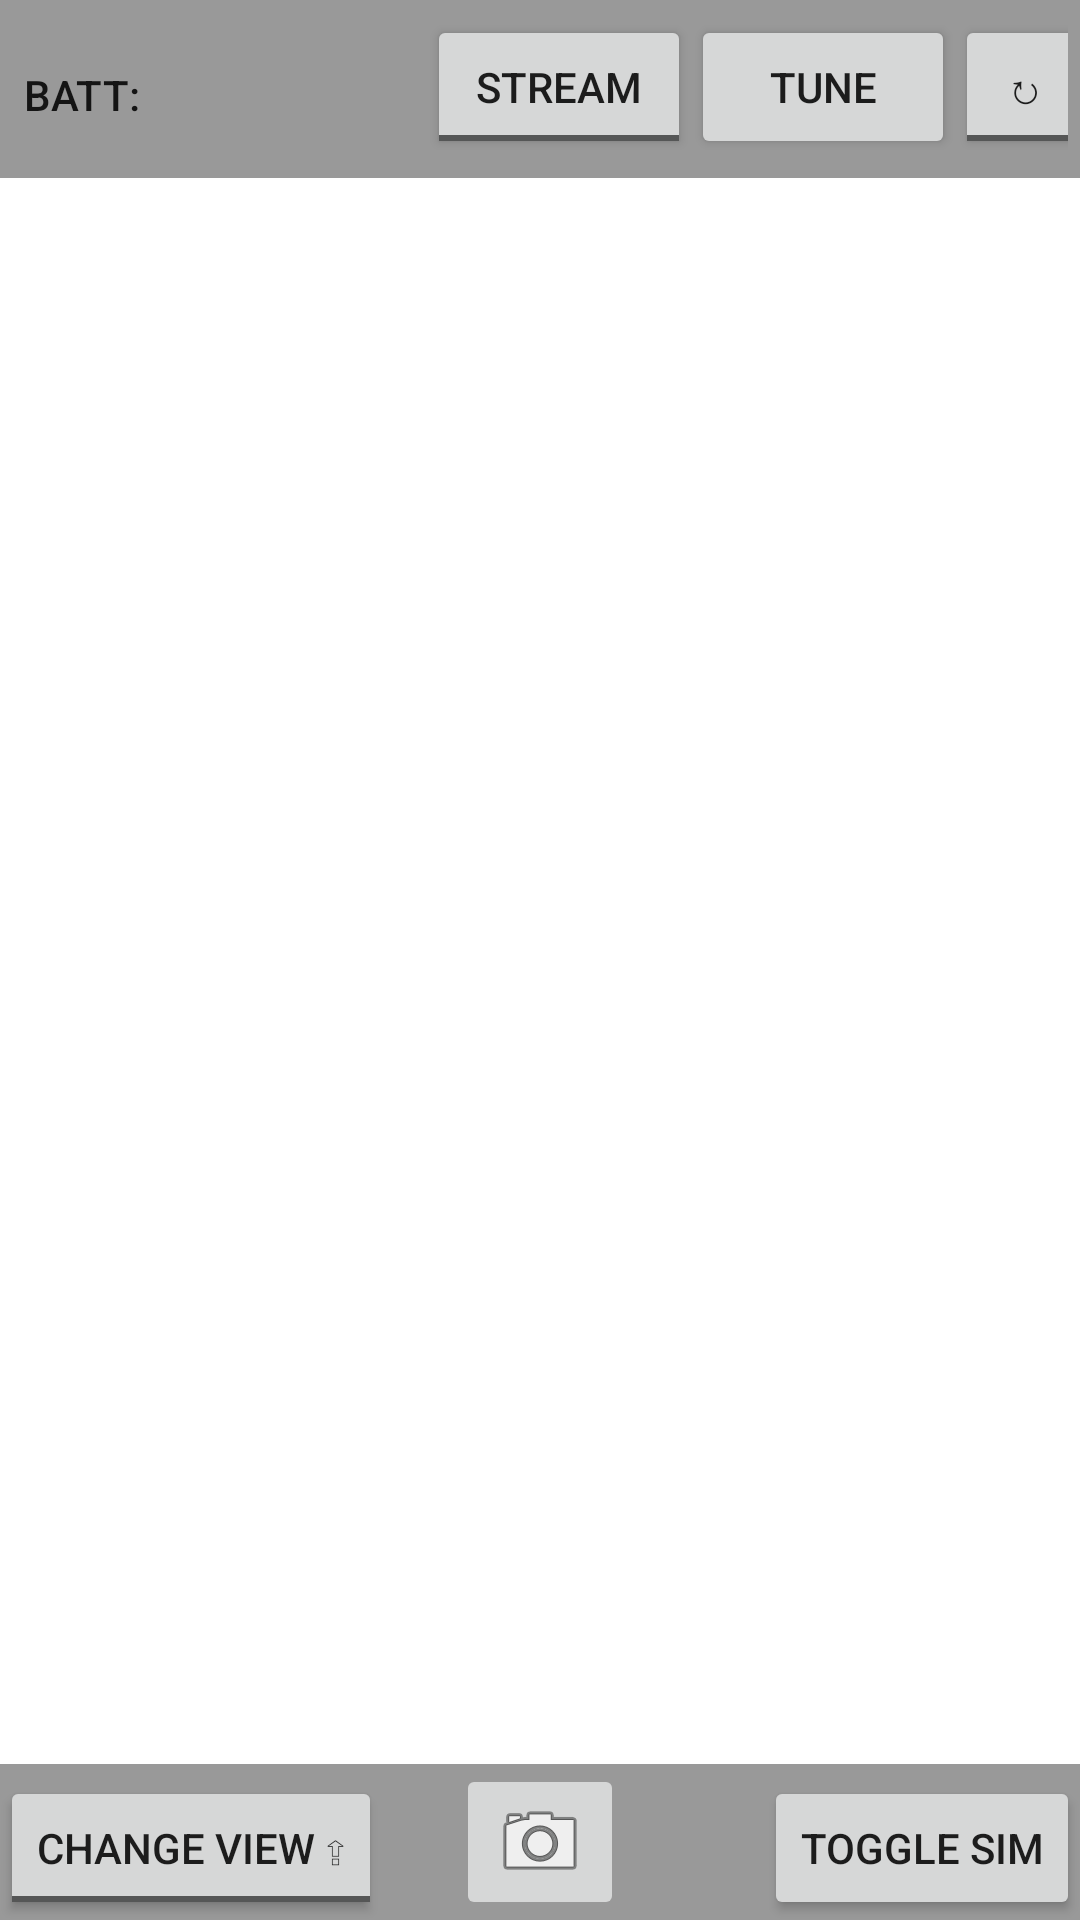

Write the Android layout XML for this screen, with the resource values it uses.
<!-- AndroidManifest.xml: application theme AppTheme -->
<!-- res/layout/tg_flir_fragment.xml -->
<FrameLayout xmlns:android="http://schemas.android.com/apk/res/android"
    xmlns:tools="http://schemas.android.com/tools" android:layout_width="match_parent"
    android:layout_height="match_parent" android:background="@android:color/white"
    android:orientation="vertical"
    tools:context=".TGFlirFragment"
    android:keepScreenOn="true"
    android:id="@+id/topView"
    android:touchscreenBlocksFocus="false">




    
    <ImageView
        android:layout_width="fill_parent"
        android:layout_height="fill_parent"
        android:id="@+id/imageView"
        android:layout_gravity="center_horizontal|top"
        android:focusable="false"
        android:focusableInTouchMode="false"
        android:scaleType="fitCenter" />

    <FrameLayout android:layout_width="match_parent" android:layout_height="match_parent"
        android:fitsSystemWindows="true"
        android:id="@+id/fullscreen_content">
        <LinearLayout
            android:id="@+id/fullscreen_content_controls_top" style="@android:style/ButtonBar"
            android:layout_width="match_parent"
            android:layout_height="wrap_content"
            android:layout_gravity="top|center_horizontal" android:orientation="horizontal"
            tools:ignore="UselessParent"
            android:background="@color/black_overlay">
            <TextView
                android:layout_width="wrap_content"
                android:layout_height="wrap_content"
                android:textAppearance="?android:attr/textAppearanceMedium"
                android:text="@string/battery_label"
                android:id="@+id/batteryLabelTextView"
                android:layout_margin="@dimen/abc_action_bar_default_padding_material"
                android:layout_weight="0"
                android:layout_gravity="left|center_vertical"
                style="?actionMenuTextAppearance"/>

            <ImageView
                android:layout_width="wrap_content"
                android:layout_height="wrap_content"
                android:id="@+id/batteryChargeIndicator"
                android:layout_gravity="left|center_vertical"
                android:layout_weight="0"
                android:src="@android:drawable/ic_lock_idle_charging"
                android:tint="@color/accent_material_light"
                android:visibility="gone" />

            <TextView
                android:layout_width="wrap_content"
                android:layout_height="wrap_content"
                android:textAppearance="?android:attr/textAppearanceMedium"
                android:id="@+id/batteryLevelTextView"
                android:layout_margin="@dimen/abc_action_bar_default_padding_material"
                android:layout_weight="0.48"
                android:layout_gravity="left|center_vertical"
                android:text="--" />

            <ToggleButton
                android:layout_width="wrap_content"
                android:layout_height="wrap_content"
                android:text="Cable"
                android:id="@+id/chargeCableToggle"
                android:layout_weight="0.10"
                android:checked="false"
                android:visibility="invisible" />

            <ToggleButton
                android:layout_width="wrap_content"
                android:layout_height="wrap_content"
                android:id="@+id/streamButton"
                style="?metaButtonBarButtonStyle"
                android:textOff="@string/startNetStream"
                android:textOn="@string/stopNetStream" />

            <Button
                android:layout_width="wrap_content"
                style="?metaButtonBarButtonStyle"
                android:layout_height="wrap_content"
                android:text="@string/performTuning"
                android:id="@+id/tuneButton" />

            <ToggleButton
                android:layout_width="47dp"
                android:layout_height="wrap_content"
                android:text="@string/rotate_on"
                android:id="@+id/switch_rotate"
                android:layout_gravity="right"
                android:textOff="@string/rotate_off"
                android:textOn="@string/rotate_on"
                style="?metaButtonBarButtonStyle" />


        </LinearLayout>
        <FrameLayout android:id="@+id/fullscreen_content_controls" style="?metaButtonBarStyle"
            android:layout_width="match_parent" android:layout_height="wrap_content"
            android:layout_gravity="bottom|center_horizontal"
            android:background="@color/black_overlay"
            tools:ignore="UselessParent"
            android:columnCount="3"
            android:rowCount="2">
            <LinearLayout
                android:orientation="horizontal"
                android:layout_width="fill_parent"
                android:layout_height="wrap_content"
                android:layout_gravity="center_horizontal|bottom"
                android:baselineAligned="false"
                android:id="@+id/imageTypeListContainer"
                android:focusableInTouchMode="false"
                android:visibility="gone">

                <ListView
                    android:layout_width="wrap_content"
                    android:layout_height="wrap_content"
                    android:id="@+id/imageTypeListView"
                    android:layout_gravity="center_vertical|bottom|left"
                    android:layout_marginBottom="60dp"
                    android:textAppearance="?android:attr/textAppearanceLarge"
                    android:alpha="0.9"
                    android:layout_weight="0.25"
                    android:choiceMode="singleChoice"
                    android:clickable="true"
                    android:dividerHeight="0dp" />

                <ListView
                    android:layout_width="wrap_content"
                    android:layout_height="wrap_content"
                    android:id="@+id/paletteListView"
                    android:layout_marginBottom="60dp"
                    android:alpha="0.9"
                    android:layout_gravity="bottom|right"
                    android:layout_weight="0.75"
                    android:choiceMode="singleChoice"
                    android:textAppearance="?android:attr/textAppearanceLarge"
                    android:clickable="true"
                    android:dividerHeight="0dp" />
            </LinearLayout>

            <ImageButton style="?metaButtonBarButtonStyle"
                android:layout_width="wrap_content"
                android:layout_height="wrap_content"
                android:id="@+id/imageButton"
                android:layout_weight="0.33"
                android:src="@android:drawable/ic_menu_camera"
                android:layout_gravity="center_horizontal|bottom" />

            <ToggleButton android:id="@+id/change_view_button" style="?metaButtonBarButtonStyle"
                android:layout_width="wrap_content" android:layout_height="wrap_content"
                android:layout_weight="0.33" android:textOff="@string/change_view"
                android:textOn="@string/change_view_retract"
                android:layout_gravity="bottom|left" />

            <Button
                android:layout_width="wrap_content" style="?metaButtonBarButtonStyle"
                android:layout_height="wrap_content"
                android:text="@string/connectSim"
                android:id="@+id/connect_sim_button"
                android:layout_weight="0.33"
                android:layout_gravity="center_horizontal|bottom|right" />


        </FrameLayout>

        <ProgressBar
            style="?android:attr/progressBarStyle"
            android:layout_width="wrap_content"
            android:layout_height="wrap_content"
            android:id="@+id/tuningProgressBar"
            android:layout_gravity="center"
            android:visibility="gone" />

        <TextView
            android:layout_width="wrap_content"
            android:layout_height="wrap_content"
            android:textAppearance="?android:attr/textAppearanceMedium"
            android:text="@string/txtTuning"
            android:id="@+id/tuningTextView"
            android:labelFor="@id/tuningProgressBar"
            android:layout_gravity="center"
            android:layout_marginTop="36dp"
            android:visibility="gone" />




    </FrameLayout>
</FrameLayout>
<!-- resources referenced by this layout -->
<resources>
  <color name="black_overlay">#66000000</color>
  <dimen name="abc_action_bar_default_padding_material">4dp</dimen>
  <string name="battery_label">Batt:</string>
  <string name="change_view">Change View \u21EA</string>
  <string name="change_view_retract">Change View \u21B2</string>
  <string name="connectSim">Toggle Sim</string>
  <string name="performTuning">Tune</string>
  <string name="rotate_off">\u21BB</string>
  <string name="rotate_on">\u21BA</string>
  <string name="startNetStream">Stream</string>
  <string name="stopNetStream">Disconnect</string>
  <string name="txtTuning">Tuning...</string>
  <style name="AppTheme" parent="Theme.AppCompat.Light.NoActionBar">
          <item name="colorPrimary">@color/thermalgram_light_color</item>
          <item name="colorPrimaryDark">@color/thermalgram_dark_color</item>
          <item name="colorAccent">@color/thermalgram_light_color</item>
      </style>
</resources>
